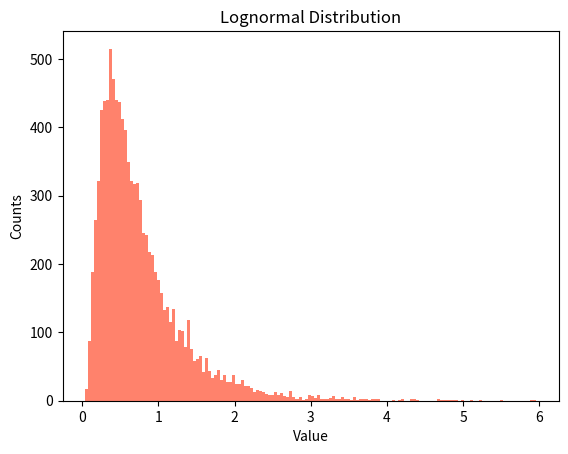

Write the Python code that produced this figure.
import numpy as np
import matplotlib.pyplot as plt

N = 10_000  # number of samples
mu = -0.5   # mean of log(X)
sigma = 0.7 # std of log(X)

# Simulate lognormal data
data_lognormal = np.random.lognormal(mean=mu, sigma=sigma, size=N)

plt.hist(data_lognormal, bins=150, density=False, color='tomato', alpha=0.8)
plt.xlabel('Value')
plt.ylabel('Counts')
plt.title('Lognormal Distribution')
plt.show()
